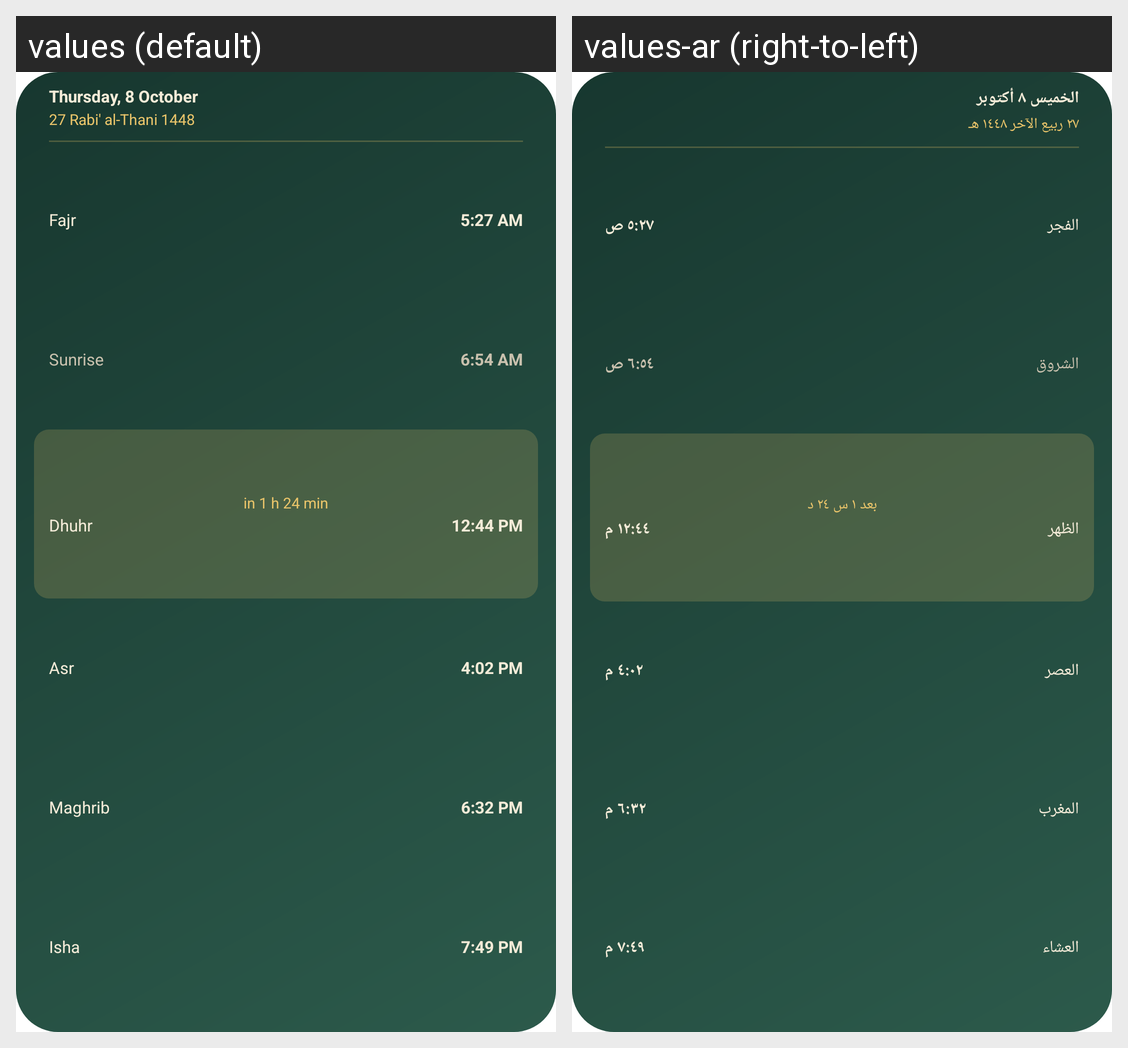

The same Android screen rendered under two of its app's locales, left to right. List the strings drawn on it with the default value and each locale's translation.
Android screen res/layout/prayer_schedule_widget.xml rendered under 2 locales, left to right: values (default), values-ar (right-to-left). Device: Nexus 5 (rendered at 1080×1920; each locale shown at half size, 540×960, under a caption strip naming it); theme Theme.MaterialComponents.DayNight.NoActionBar.
Strings drawn on this screen, with the default value and each locale's value (text and hints the layout hard-codes, and strings that could not be matched under every locale, appear in the picture but are not listed):

widget_preview_date
  values: Thursday, 8 October
  values-ar: الخميس ٨ أكتوبر

widget_preview_hijri
  values: 27 Rabi' al-Thani 1448
  values-ar: ٢٧ ربيع الآخر ١٤٤٨ هـ

widget_preview_remaining
  values: in 1 h 24 min
  values-ar: بعد ١ س ٢٤ د

widget_preview_fajr
  values: Fajr
  values-ar: الفجر

widget_preview_fajr_time
  values: 5:27 AM
  values-ar: ٥:٢٧ ص

widget_preview_sunrise
  values: Sunrise
  values-ar: الشروق

widget_preview_sunrise_time
  values: 6:54 AM
  values-ar: ٦:٥٤ ص

widget_preview_dhuhr
  values: Dhuhr
  values-ar: الظهر

widget_preview_dhuhr_time
  values: 12:44 PM
  values-ar: ١٢:٤٤ م

widget_preview_asr
  values: Asr
  values-ar: العصر

widget_preview_asr_time
  values: 4:02 PM
  values-ar: ٤:٠٢ م

widget_preview_maghrib
  values: Maghrib
  values-ar: المغرب

widget_preview_maghrib_time
  values: 6:32 PM
  values-ar: ٦:٣٢ م

widget_preview_isha
  values: Isha
  values-ar: العشاء

widget_preview_isha_time
  values: 7:49 PM
  values-ar: ٧:٤٩ م
